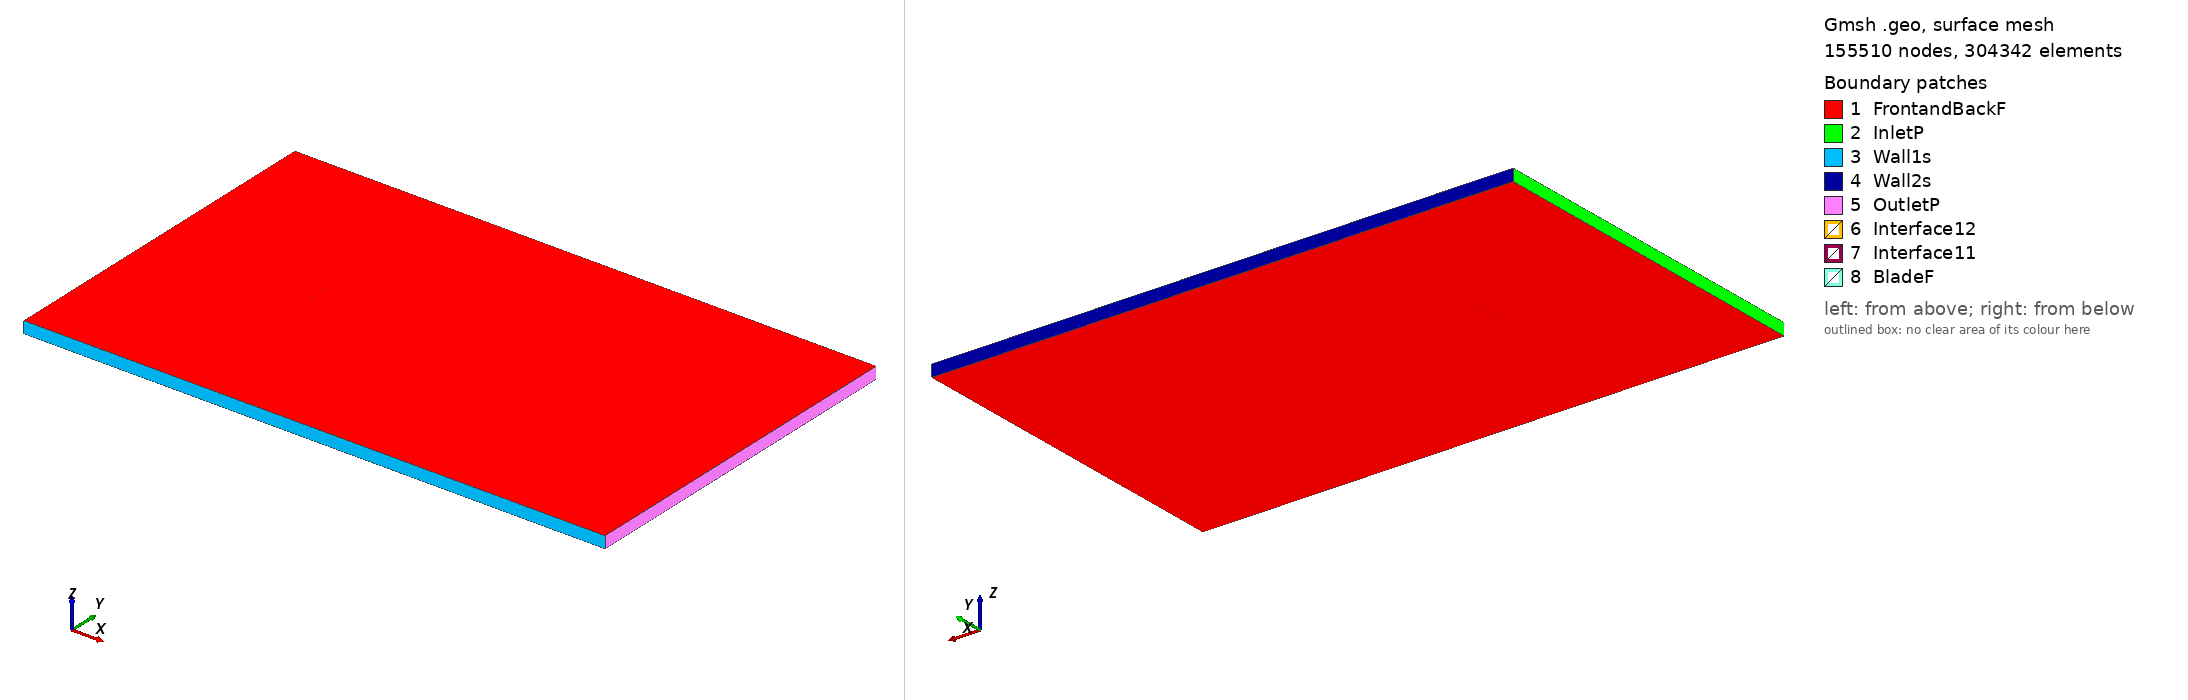

Gmsh geometry script, surface-meshed: 155510 nodes, 304342 surface elements. Boundary patches (legend numbers): 1 FrontandBackF, 2 InletP, 3 Wall1s, 4 Wall2s, 5 OutletP, 6 Interface12, 7 Interface11, 8 BladeF. Left view from above one corner, right view from below the opposite corner. Legend entries are the model's physical surfaces. The drawing asked Gmsh for element sizes between 1% and 20% of the model's largest extent; the script's own settings can give other sizes.

=== fx76mp160_tsr_2.7252_aoa_-0.24329.geo (drawn) ===
SetFactory("OpenCASCADE");

Point(1) = {0.074988, 0.731251, 0, 1.0};
Point(2) = {0.074199, 0.731505, 0, 1.0};
Point(3) = {0.071768, 0.732262, 0, 1.0};
Point(4) = {0.069046, 0.733141, 0, 1.0};
Point(5) = {0.066045, 0.734087, 0, 1.0};
Point(6) = {0.062774, 0.735158, 0, 1.0};
Point(7) = {0.059250, 0.736287, 0, 1.0};
Point(8) = {0.055488, 0.737539, 0, 1.0};
Point(9) = {0.051504, 0.738837, 0, 1.0};
Point(10) = {0.047314, 0.740243, 0, 1.0};
Point(11) = {0.042936, 0.741658, 0, 1.0};
Point(12) = {0.038390, 0.743089, 0, 1.0};
Point(13) = {0.033696, 0.744418, 0, 1.0};
Point(14) = {0.028873, 0.745634, 0, 1.0};
Point(15) = {0.023943, 0.746681, 0, 1.0};
Point(16) = {0.018927, 0.747602, 0, 1.0};
Point(17) = {0.013844, 0.748340, 0, 1.0};
Point(18) = {0.008718, 0.748954, 0, 1.0};
Point(19) = {0.003572, 0.749392, 0, 1.0};
Point(20) = {-0.001574, 0.749738, 0, 1.0};
Point(21) = {-0.006697, 0.749919, 0, 1.0};
Point(22) = {-0.011778, 0.750000, 0, 1.0};
Point(23) = {-0.016790, 0.749913, 0, 1.0};
Point(24) = {-0.021715, 0.749736, 0, 1.0};
Point(25) = {-0.026531, 0.749390, 0, 1.0};
Point(26) = {-0.031217, 0.748958, 0, 1.0};
Point(27) = {-0.035755, 0.748353, 0, 1.0};
Point(28) = {-0.040124, 0.747668, 0, 1.0};
Point(29) = {-0.044304, 0.746814, 0, 1.0};
Point(30) = {-0.048279, 0.745885, 0, 1.0};
Point(31) = {-0.052031, 0.744787, 0, 1.0};
Point(32) = {-0.055545, 0.743619, 0, 1.0};
Point(33) = {-0.058806, 0.742304, 0, 1.0};
Point(34) = {-0.061797, 0.740947, 0, 1.0};
Point(35) = {-0.064509, 0.739479, 0, 1.0};
Point(36) = {-0.066931, 0.737998, 0, 1.0};
Point(37) = {-0.069048, 0.736420, 0, 1.0};
Point(38) = {-0.070855, 0.734882, 0, 1.0};
Point(39) = {-0.072342, 0.733298, 0, 1.0};
Point(40) = {-0.073504, 0.731812, 0, 1.0};
Point(41) = {-0.074337, 0.730379, 0, 1.0};
Point(42) = {-0.074836, 0.729129, 0, 1.0};
Point(43) = {-0.074999, 0.727876, 0, 1.0};
Point(44) = {-0.074827, 0.726985, 0, 1.0};
Point(45) = {-0.074318, 0.726103, 0, 1.0};
Point(46) = {-0.073476, 0.725213, 0, 1.0};
Point(47) = {-0.072304, 0.724546, 0, 1.0};
Point(48) = {-0.070809, 0.723891, 0, 1.0};
Point(49) = {-0.068993, 0.723466, 0, 1.0};
Point(50) = {-0.066867, 0.723035, 0, 1.0};
Point(51) = {-0.064439, 0.722809, 0, 1.0};
Point(52) = {-0.061719, 0.722567, 0, 1.0};
Point(53) = {-0.058722, 0.722527, 0, 1.0};
Point(54) = {-0.055455, 0.722479, 0, 1.0};
Point(55) = {-0.051937, 0.722614, 0, 1.0};
Point(56) = {-0.048180, 0.722701, 0, 1.0};
Point(57) = {-0.044202, 0.722950, 0, 1.0};
Point(58) = {-0.040020, 0.723130, 0, 1.0};
Point(59) = {-0.035649, 0.723451, 0, 1.0};
Point(60) = {-0.031110, 0.723690, 0, 1.0};
Point(61) = {-0.026423, 0.724059, 0, 1.0};
Point(62) = {-0.021607, 0.724333, 0, 1.0};
Point(63) = {-0.016683, 0.724719, 0, 1.0};
Point(64) = {-0.011672, 0.725006, 0, 1.0};
Point(65) = {-0.006593, 0.725396, 0, 1.0};
Point(66) = {-0.001472, 0.725688, 0, 1.0};
Point(67) = {0.003671, 0.726086, 0, 1.0};
Point(68) = {0.008814, 0.726383, 0, 1.0};
Point(69) = {0.013935, 0.726787, 0, 1.0};
Point(70) = {0.019014, 0.727108, 0, 1.0};
Point(71) = {0.024024, 0.727538, 0, 1.0};
Point(72) = {0.028949, 0.727905, 0, 1.0};
Point(73) = {0.033764, 0.728383, 0, 1.0};
Point(74) = {0.038450, 0.728792, 0, 1.0};
Point(75) = {0.042989, 0.729282, 0, 1.0};
Point(76) = {0.047359, 0.729634, 0, 1.0};
Point(77) = {0.051541, 0.730005, 0, 1.0};
Point(78) = {0.055519, 0.730186, 0, 1.0};
Point(79) = {0.059275, 0.730373, 0, 1.0};
Point(80) = {0.062795, 0.730365, 0, 1.0};
Point(81) = {0.066061, 0.730366, 0, 1.0};
Point(82) = {0.069058, 0.730195, 0, 1.0};
Point(83) = {0.071778, 0.730060, 0, 1.0};
Point(84) = {0.074206, 0.729782, 0, 1.0};
Point(85) = {0.074994, 0.729717, 0, 1.0};
Point(86) = {-0.074988, -0.731251, 0, 1.0};
Point(87) = {-0.074199, -0.731505, 0, 1.0};
Point(88) = {-0.071768, -0.732262, 0, 1.0};
Point(89) = {-0.069046, -0.733141, 0, 1.0};
Point(90) = {-0.066045, -0.734087, 0, 1.0};
Point(91) = {-0.062774, -0.735158, 0, 1.0};
Point(92) = {-0.059250, -0.736287, 0, 1.0};
Point(93) = {-0.055488, -0.737539, 0, 1.0};
Point(94) = {-0.051504, -0.738837, 0, 1.0};
Point(95) = {-0.047314, -0.740243, 0, 1.0};
Point(96) = {-0.042936, -0.741658, 0, 1.0};
Point(97) = {-0.038390, -0.743089, 0, 1.0};
Point(98) = {-0.033696, -0.744418, 0, 1.0};
Point(99) = {-0.028873, -0.745634, 0, 1.0};
Point(100) = {-0.023943, -0.746681, 0, 1.0};
Point(101) = {-0.018927, -0.747602, 0, 1.0};
Point(102) = {-0.013844, -0.748340, 0, 1.0};
Point(103) = {-0.008718, -0.748954, 0, 1.0};
Point(104) = {-0.003572, -0.749392, 0, 1.0};
Point(105) = {0.001574, -0.749738, 0, 1.0};
Point(106) = {0.006697, -0.749919, 0, 1.0};
Point(107) = {0.011778, -0.750000, 0, 1.0};
Point(108) = {0.016790, -0.749913, 0, 1.0};
Point(109) = {0.021715, -0.749736, 0, 1.0};
Point(110) = {0.026531, -0.749390, 0, 1.0};
Point(111) = {0.031217, -0.748958, 0, 1.0};
Point(112) = {0.035755, -0.748353, 0, 1.0};
Point(113) = {0.040124, -0.747668, 0, 1.0};
Point(114) = {0.044304, -0.746814, 0, 1.0};
Point(115) = {0.048279, -0.745885, 0, 1.0};
Point(116) = {0.052031, -0.744787, 0, 1.0};
Point(117) = {0.055545, -0.743619, 0, 1.0};
Point(118) = {0.058806, -0.742304, 0, 1.0};
Point(119) = {0.061797, -0.740947, 0, 1.0};
Point(120) = {0.064509, -0.739479, 0, 1.0};
Point(121) = {0.066931, -0.737998, 0, 1.0};
Point(122) = {0.069048, -0.736420, 0, 1.0};
Point(123) = {0.070855, -0.734882, 0, 1.0};
Point(124) = {0.072342, -0.733298, 0, 1.0};
Point(125) = {0.073504, -0.731812, 0, 1.0};
Point(126) = {0.074337, -0.730379, 0, 1.0};
Point(127) = {0.074836, -0.729129, 0, 1.0};
Point(128) = {0.074999, -0.727876, 0, 1.0};
Point(129) = {0.074827, -0.726985, 0, 1.0};
Point(130) = {0.074318, -0.726103, 0, 1.0};
Point(131) = {0.073476, -0.725213, 0, 1.0};
Point(132) = {0.072304, -0.724546, 0, 1.0};
Point(133) = {0.070809, -0.723891, 0, 1.0};
Point(134) = {0.068993, -0.723466, 0, 1.0};
Point(135) = {0.066867, -0.723035, 0, 1.0};
Point(136) = {0.064439, -0.722809, 0, 1.0};
Point(137) = {0.061719, -0.722567, 0, 1.0};
Point(138) = {0.058722, -0.722527, 0, 1.0};
Point(139) = {0.055455, -0.722479, 0, 1.0};
Point(140) = {0.051937, -0.722614, 0, 1.0};
Point(141) = {0.048180, -0.722701, 0, 1.0};
Point(142) = {0.044202, -0.722950, 0, 1.0};
Point(143) = {0.040020, -0.723130, 0, 1.0};
Point(144) = {0.035649, -0.723451, 0, 1.0};
Point(145) = {0.031110, -0.723690, 0, 1.0};
Point(146) = {0.026423, -0.724059, 0, 1.0};
Point(147) = {0.021607, -0.724333, 0, 1.0};
Point(148) = {0.016683, -0.724719, 0, 1.0};
Point(149) = {0.011672, -0.725006, 0, 1.0};
Point(150) = {0.006593, -0.725396, 0, 1.0};
Point(151) = {0.001472, -0.725688, 0, 1.0};
Point(152) = {-0.003671, -0.726086, 0, 1.0};
Point(153) = {-0.008814, -0.726383, 0, 1.0};
Point(154) = {-0.013935, -0.726787, 0, 1.0};
Point(155) = {-0.019014, -0.727108, 0, 1.0};
Point(156) = {-0.024024, -0.727538, 0, 1.0};
Point(157) = {-0.028949, -0.727905, 0, 1.0};
Point(158) = {-0.033764, -0.728383, 0, 1.0};
Point(159) = {-0.038450, -0.728792, 0, 1.0};
Point(160) = {-0.042989, -0.729282, 0, 1.0};
Point(161) = {-0.047359, -0.729634, 0, 1.0};
Point(162) = {-0.051541, -0.730005, 0, 1.0};
Point(163) = {-0.055519, -0.730186, 0, 1.0};
Point(164) = {-0.059275, -0.730373, 0, 1.0};
Point(165) = {-0.062795, -0.730365, 0, 1.0};
Point(166) = {-0.066061, -0.730366, 0, 1.0};
Point(167) = {-0.069058, -0.730195, 0, 1.0};
Point(168) = {-0.071778, -0.730060, 0, 1.0};
Point(169) = {-0.074206, -0.729782, 0, 1.0};
Point(170) = {-0.074994, -0.729717, 0, 1.0};

// Lines: first blade (splines 1-4)
Spline(1) = {1:27};
Spline(2) = {27:59};
Spline(3) = {59:85};
Spline(4) = {85,1};

// Lines: second blade (splines 5-8)
Spline(5) = {86:112};
Spline(6) = {112:144};
Spline(7) = {144:170};
Spline(8) = {170,86};

// Outer domain (points 20001-4 and lines)
Point(171) = {-13.50000000, -15.00000000, 0, 1.0};
Point(172) = {-13.50000000, 15.00000000, 0, 1.0};
Point(173) = {36.00000000, 15.00000000, 0, 1.0};
Point(174) = {36.00000000, -15.00000000, 0, 1.0};
Line(11) = {171, 172};
Line(12) = {172, 173};
Line(13) = {173, 174};
Line(14) = {171, 174};

// Interface (between moving and stationary domain) (circles)
Circle(9) = {0, 0, 0, 0.80000000, 0, 2*Pi};
Circle(10) = {0, 0, 0, 0.80000000, 0, 2*Pi};

// Loops collect Lines/Splines/etc (blade1, blade2, domain, first circle)
Line Loop(1) = {1:4};
Line Loop(2) = {5:8};
Line Loop(3) = {11,12,13,-14};
Line Loop(4) = {9};

// BooleanDifference cuts out the circle/interface from the domain
Plane Surface(1) = {3};
Plane Surface(2) = {4};
BooleanDifference{ Surface{1}; Delete;}{ Surface{2}; Delete;}

// This one cuts out the blades from the inner circle/interface
Line Loop(6) = {10};
Plane Surface(5) = {6};
Plane Surface(6) = {1};
Plane Surface(7) = {2};
BooleanDifference{ Surface{5}; Delete;}{ Surface{6,7}; Delete;}

// extrude to 3rd dimension
Extrude {0, 0, 1} {Surface{1}; Surface{5}; Layers{1}; Recombine;}

// Physical Surfaces are the named boundaries (patches)
Physical Surface("Interface11") = {12};
Physical Surface("Interface12") = {10};

// sides of domain
Physical Surface("InletP") = {6};
Physical Surface("OutletP") = {9};

// top and bottom of domain
Physical Surface("Wall1s") = {7};
Physical Surface("Wall2s") = {8};

// Check FrontandBackF by ensuring there is nothing in the 3rd dimension
Physical Surface("FrontandBackF") = {1,11,5,21};
Physical Surface("BladeF") = {13:20};
Physical Volume("Turbine") = {2};
Physical Volume("Farfield") = {1};

// settings for airfoil boundary layer
Field[1] = BoundaryLayer;
Field[1].EdgesList = {1:8};
Field[1].hwall_n = 1e-3;
Field[1].thickness = 1.5e-2;
Field[1].ratio = 1.05;
Field[1].Quads = 1;
BoundaryLayer Field = 1;

// control points for mesh (blade and interface)
// floor((arc length / 1.5mm)/ 6) -> Transfinite Line
Transfinite Line {1,2,3,5,6,7} = 34 Using Progression 1;
Transfinite Line {4,8} = 2 Using Progression 1;
Transfinite Line {9, 15} = 800 Using Progression 1;

// For more information on gmsh syntax, visit http://gmsh.info/doc/texinfo/gmsh.html
